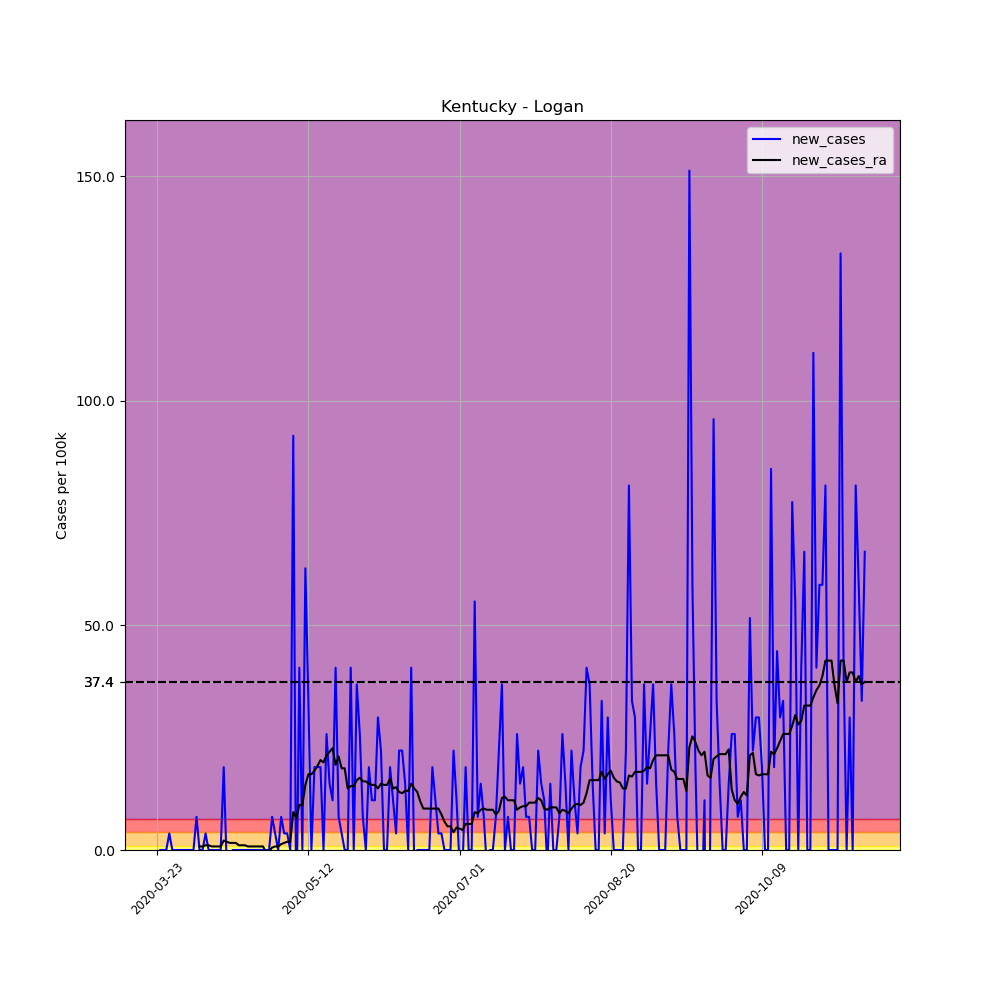

The table this chart was drawn from, first rows:
, date, county, state, fips, cases, deaths, COUNTY, STNAME, CTYNAME, POPESTIMATE2019, per_100k, new_cases, new_cases_ra
275778, 2020-03-23, Logan, Kentucky, 21141, 1, 0, 141, Kentucky, Logan, 27102, 3.69, , 
275779, 2020-03-24, Logan, Kentucky, 21141, 1, 0, 141, Kentucky, Logan, 27102, 3.69, 0.0, 
275780, 2020-03-25, Logan, Kentucky, 21141, 1, 0, 141, Kentucky, Logan, 27102, 3.69, 0.0, 
275781, 2020-03-26, Logan, Kentucky, 21141, 1, 0, 141, Kentucky, Logan, 27102, 3.69, 0.0, 
275782, 2020-03-27, Logan, Kentucky, 21141, 2, 0, 141, Kentucky, Logan, 27102, 7.38, 3.69, 
275783, 2020-03-28, Logan, Kentucky, 21141, 2, 0, 141, Kentucky, Logan, 27102, 7.38, 0.0, 
275784, 2020-03-29, Logan, Kentucky, 21141, 2, 0, 141, Kentucky, Logan, 27102, 7.38, 0.0, 
275785, 2020-03-30, Logan, Kentucky, 21141, 2, 0, 141, Kentucky, Logan, 27102, 7.38, 0.0, 
275786, 2020-03-31, Logan, Kentucky, 21141, 2, 0, 141, Kentucky, Logan, 27102, 7.38, 0.0, 
275787, 2020-04-01, Logan, Kentucky, 21141, 2, 0, 141, Kentucky, Logan, 27102, 7.38, 0.0, 
275788, 2020-04-02, Logan, Kentucky, 21141, 2, 0, 141, Kentucky, Logan, 27102, 7.38, 0.0, 
275789, 2020-04-03, Logan, Kentucky, 21141, 2, 0, 141, Kentucky, Logan, 27102, 7.38, 0.0, 
275790, 2020-04-04, Logan, Kentucky, 21141, 2, 0, 141, Kentucky, Logan, 27102, 7.38, 0.0, 
275791, 2020-04-05, Logan, Kentucky, 21141, 4, 0, 141, Kentucky, Logan, 27102, 14.76, 7.38, 
275792, 2020-04-06, Logan, Kentucky, 21141, 4, 0, 141, Kentucky, Logan, 27102, 14.76, 0.0, 0.7907
275793, 2020-04-07, Logan, Kentucky, 21141, 4, 0, 141, Kentucky, Logan, 27102, 14.76, 0.0, 0.7907
275794, 2020-04-08, Logan, Kentucky, 21141, 5, 0, 141, Kentucky, Logan, 27102, 18.45, 3.69, 1.054
275795, 2020-04-09, Logan, Kentucky, 21141, 5, 0, 141, Kentucky, Logan, 27102, 18.45, 0.0, 1.054
275796, 2020-04-10, Logan, Kentucky, 21141, 5, 0, 141, Kentucky, Logan, 27102, 18.45, 0.0, 0.7907
275797, 2020-04-11, Logan, Kentucky, 21141, 5, 0, 141, Kentucky, Logan, 27102, 18.45, 0.0, 0.7907
275798, 2020-04-12, Logan, Kentucky, 21141, 5, 0, 141, Kentucky, Logan, 27102, 18.45, 0.0, 0.7907
275799, 2020-04-13, Logan, Kentucky, 21141, 5, 0, 141, Kentucky, Logan, 27102, 18.45, 0.0, 0.7907
275800, 2020-04-14, Logan, Kentucky, 21141, 10, 0, 141, Kentucky, Logan, 27102, 36.9, 18.45, 2.108
275801, 2020-04-15, Logan, Kentucky, 21141, 9, 0, 141, Kentucky, Logan, 27102, 33.21, -3.69, 1.845
275802, 2020-04-16, Logan, Kentucky, 21141, 8, 0, 141, Kentucky, Logan, 27102, 29.52, -3.69, 1.581
275803, 2020-04-17, Logan, Kentucky, 21141, 8, 0, 141, Kentucky, Logan, 27102, 29.52, 0.0, 1.581
275804, 2020-04-18, Logan, Kentucky, 21141, 8, 0, 141, Kentucky, Logan, 27102, 29.52, 0.0, 1.581
275805, 2020-04-19, Logan, Kentucky, 21141, 8, 0, 141, Kentucky, Logan, 27102, 29.52, 0.0, 1.054
275806, 2020-04-20, Logan, Kentucky, 21141, 8, 0, 141, Kentucky, Logan, 27102, 29.52, 0.0, 1.054
275807, 2020-04-21, Logan, Kentucky, 21141, 8, 0, 141, Kentucky, Logan, 27102, 29.52, 0.0, 1.054
275808, 2020-04-22, Logan, Kentucky, 21141, 8, 0, 141, Kentucky, Logan, 27102, 29.52, 0.0, 0.7907
275809, 2020-04-23, Logan, Kentucky, 21141, 8, 0, 141, Kentucky, Logan, 27102, 29.52, 0.0, 0.7907
275810, 2020-04-24, Logan, Kentucky, 21141, 8, 0, 141, Kentucky, Logan, 27102, 29.52, 0.0, 0.7907
275811, 2020-04-25, Logan, Kentucky, 21141, 8, 0, 141, Kentucky, Logan, 27102, 29.52, 0.0, 0.7907
275812, 2020-04-26, Logan, Kentucky, 21141, 8, 0, 141, Kentucky, Logan, 27102, 29.52, 0.0, 0.7907
275813, 2020-04-27, Logan, Kentucky, 21141, 8, 0, 141, Kentucky, Logan, 27102, 29.52, 0.0, 0.7907
275814, 2020-04-28, Logan, Kentucky, 21141, 8, 0, 141, Kentucky, Logan, 27102, 29.52, 0.0, -0.5271
275815, 2020-04-29, Logan, Kentucky, 21141, 8, 0, 141, Kentucky, Logan, 27102, 29.52, 0.0, -0.2636
275816, 2020-04-30, Logan, Kentucky, 21141, 10, 0, 141, Kentucky, Logan, 27102, 36.9, 7.38, 0.5271
275817, 2020-05-01, Logan, Kentucky, 21141, 11, 0, 141, Kentucky, Logan, 27102, 40.59, 3.69, 0.7907
275818, 2020-05-02, Logan, Kentucky, 21141, 11, 0, 141, Kentucky, Logan, 27102, 40.59, 0.0, 0.7907
275819, 2020-05-03, Logan, Kentucky, 21141, 13, 1, 141, Kentucky, Logan, 27102, 47.97, 7.38, 1.318
275820, 2020-05-04, Logan, Kentucky, 21141, 14, 1, 141, Kentucky, Logan, 27102, 51.66, 3.69, 1.581
275821, 2020-05-05, Logan, Kentucky, 21141, 15, 1, 141, Kentucky, Logan, 27102, 55.35, 3.69, 1.845
275822, 2020-05-06, Logan, Kentucky, 21141, 15, 1, 141, Kentucky, Logan, 27102, 55.35, 0.0, 1.845
275823, 2020-05-07, Logan, Kentucky, 21141, 40, 2, 141, Kentucky, Logan, 27102, 147.6, 92.24, 8.434
275824, 2020-05-08, Logan, Kentucky, 21141, 35, 2, 141, Kentucky, Logan, 27102, 129.1, -18.45, 7.116
275825, 2020-05-09, Logan, Kentucky, 21141, 46, 2, 141, Kentucky, Logan, 27102, 169.7, 40.59, 10.02
275826, 2020-05-10, Logan, Kentucky, 21141, 46, 2, 141, Kentucky, Logan, 27102, 169.7, 0.0, 10.02
275827, 2020-05-11, Logan, Kentucky, 21141, 63, 2, 141, Kentucky, Logan, 27102, 232.5, 62.73, 14.5
275828, 2020-05-12, Logan, Kentucky, 21141, 72, 2, 141, Kentucky, Logan, 27102, 265.7, 33.21, 16.87
275829, 2020-05-13, Logan, Kentucky, 21141, 72, 2, 141, Kentucky, Logan, 27102, 265.7, 0.0, 16.87
275830, 2020-05-14, Logan, Kentucky, 21141, 77, 2, 141, Kentucky, Logan, 27102, 284.1, 18.45, 17.66
275831, 2020-05-15, Logan, Kentucky, 21141, 82, 2, 141, Kentucky, Logan, 27102, 302.6, 18.45, 18.71
275832, 2020-05-16, Logan, Kentucky, 21141, 87, 2, 141, Kentucky, Logan, 27102, 321, 18.45, 20.03
275833, 2020-05-17, Logan, Kentucky, 21141, 87, 2, 141, Kentucky, Logan, 27102, 321, 0.0, 19.5
275834, 2020-05-18, Logan, Kentucky, 21141, 94, 3, 141, Kentucky, Logan, 27102, 346.8, 25.83, 21.08
275835, 2020-05-19, Logan, Kentucky, 21141, 98, 3, 141, Kentucky, Logan, 27102, 361.6, 14.76, 21.88
275836, 2020-05-20, Logan, Kentucky, 21141, 101, 3, 141, Kentucky, Logan, 27102, 372.7, 11.07, 22.67
275837, 2020-05-21, Logan, Kentucky, 21141, 112, 3, 141, Kentucky, Logan, 27102, 413.3, 40.59, 18.98
... 175 more rows
